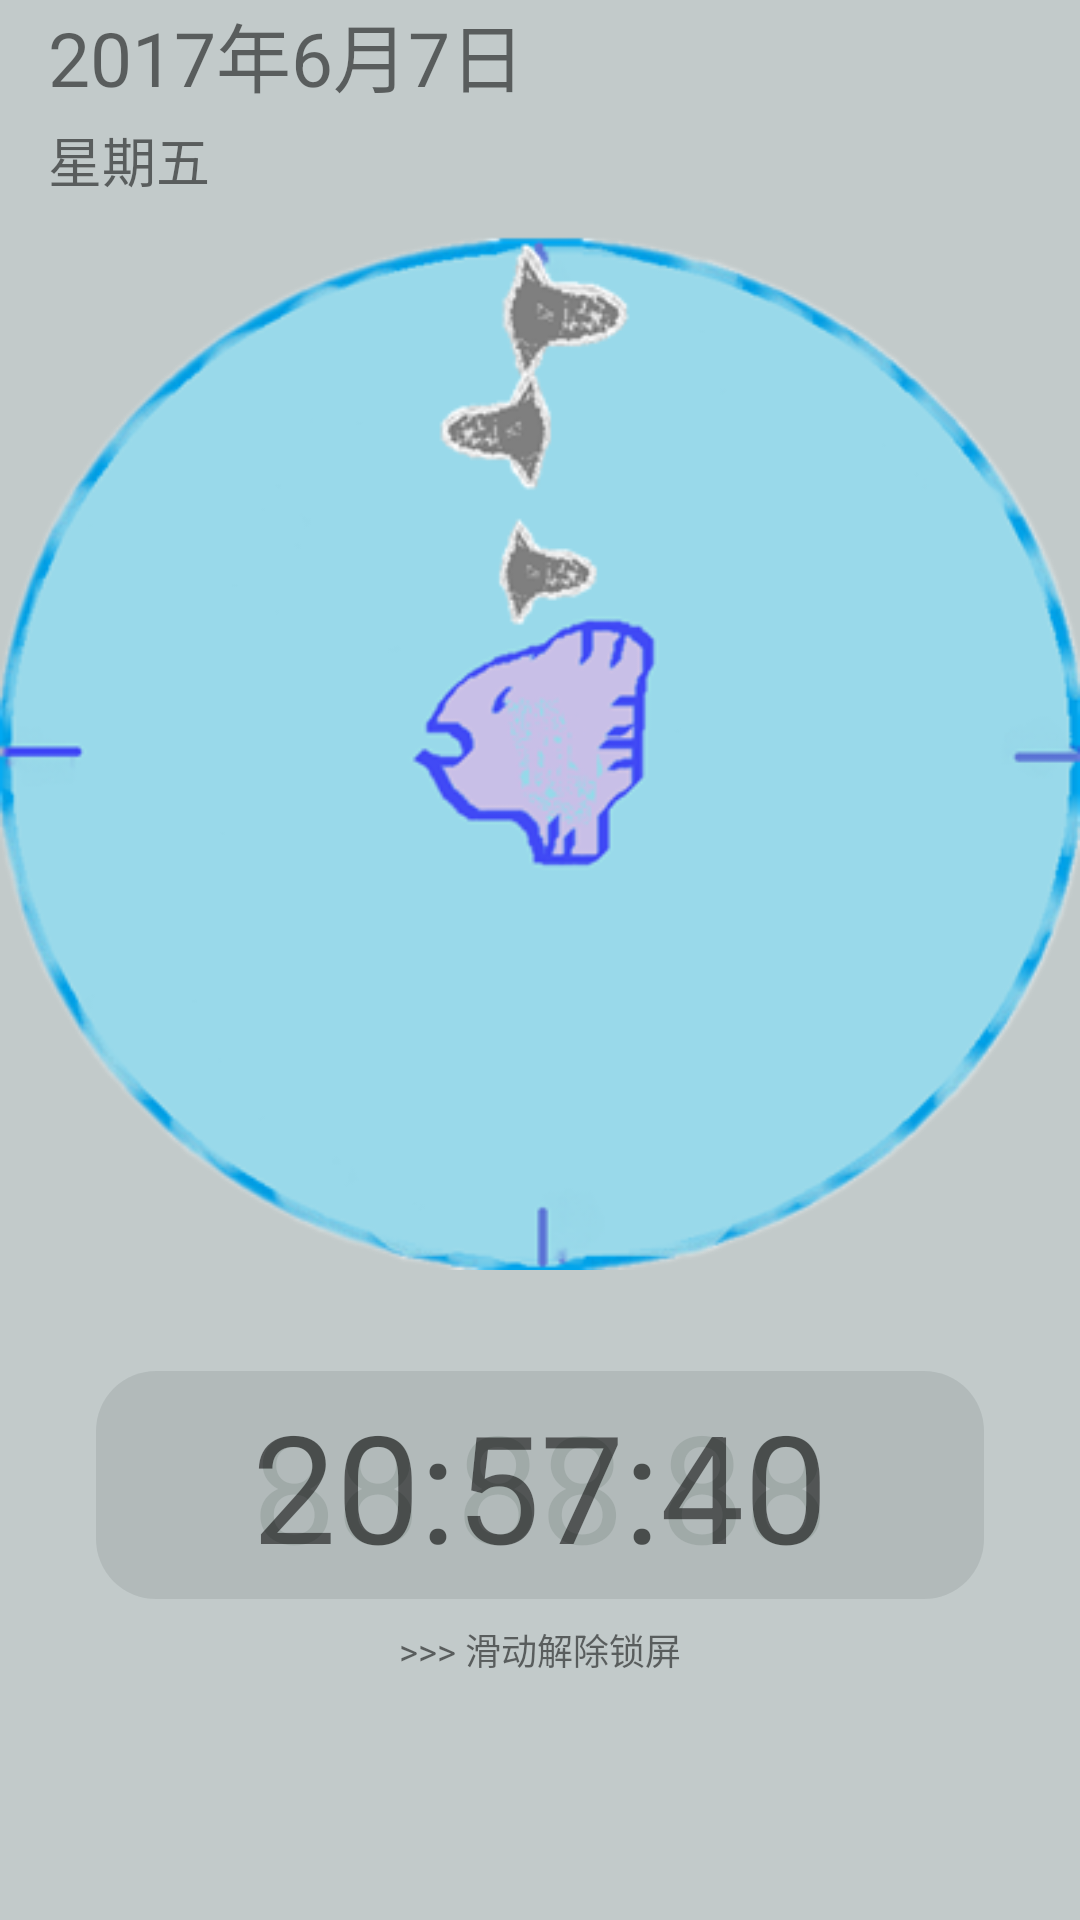

Reconstruct the res/layout file that produces this screen, plus the resources it refers to.
<!-- AndroidManifest.xml: activity theme myTransparent2 -->
<!-- res/layout/activity_alarm_form.xml -->
<?xml version="1.0" encoding="utf-8"?>
<LinearLayout
    xmlns:android="http://schemas.android.com/apk/res/android"
    xmlns:tools="http://schemas.android.com/tools"
    android:layout_width="match_parent"
    android:layout_height="match_parent"
    android:id="@+id/activity_alarm_form"
    android:paddingBottom="16dp"
    android:paddingLeft="0dp"
    android:paddingRight="0dp"
    android:orientation="vertical"
    android:paddingTop="@dimen/activity_vertical_margin"
    tools:context="com.mola.molamolaclock.ClockFragment"
    >

    <LinearLayout
        android:layout_width="match_parent"
        android:layout_height="70dp"
        android:layout_marginLeft="16dp"
        android:layout_marginRight="16dp"
        android:orientation="vertical">
        <TextView
            android:layout_width="match_parent"
            android:layout_height="wrap_content"
            android:layout_weight="1"
            android:textSize="25dp"
            android:id="@+id/yearAndMonthAlarm"
            android:text="2017年6月7日"/>
        <LinearLayout
            android:layout_width="match_parent"
            android:layout_height="wrap_content"
            android:layout_weight="1">
            <TextView
                android:layout_width="wrap_content"
                android:layout_height="match_parent"
                android:textSize="18dp"
                android:text="星期五"
                android:id="@+id/dayAlarm"
                android:layout_weight="1"/>
            <TextView
                android:layout_width="wrap_content"
                android:layout_height="match_parent"
                android:textAlignment="textEnd"
                android:id="@+id/tixing"
                android:layout_weight="5"/>
        </LinearLayout>

    </LinearLayout>

    <FrameLayout
        android:layout_width="wrap_content"
        android:layout_gravity="center"
        android:layout_height="360dp"
        >
        <ImageView
            android:layout_width="wrap_content"
            android:layout_height="wrap_content"
            android:layout_gravity="center"
            android:src="@drawable/clock2"
            android:id="@+id/imageViewAlarm" />
        <ImageView
            android:layout_width="wrap_content"
            android:layout_height="wrap_content"
            android:layout_gravity="center"
            android:src="@drawable/miao2"
            android:id="@+id/secondAlarm" />
        <ImageView
            android:layout_width="wrap_content"
            android:layout_height="wrap_content"
            android:layout_gravity="center"
            android:src="@drawable/min_2"
            android:id="@+id/minAlarm" />

        <ImageView
            android:layout_width="wrap_content"
            android:layout_height="wrap_content"
            android:layout_gravity="center"
            android:src="@drawable/hour2"
            android:id="@+id/hourAlarm" />
    </FrameLayout>
    <FrameLayout
        android:layout_width="300dp"
        android:layout_height="80dp"
        android:layout_marginTop="25dp"
        android:layout_gravity="center">
        <TextView
            android:layout_height="match_parent"
            android:layout_width="match_parent"
            android:text="88:88:88"
            android:textSize="50dp"
            android:background="@drawable/line"
            android:textColor="#1b05250f"
            android:gravity="center"
            android:id="@+id/deftextViewAlarm" />
        <TextView
            android:layout_height="match_parent"
            android:layout_width="match_parent"
            android:text="20:57:40"
            android:textSize="50dp"
            android:background="#00000000"
            android:gravity="center"
            android:id="@+id/textViewAlarm" />
    </FrameLayout>
    <LinearLayout
        android:layout_width="300dp"
        android:layout_height="30dp"
        android:layout_gravity="center"
        android:orientation="vertical">

        <TextView
            android:layout_height="18dp"
            android:layout_width="match_parent"
            android:text=">>> 滑动解除锁屏"
            android:textSize="12dp"
            android:gravity="center"
            android:layout_weight="1"
             />
    </LinearLayout>
</LinearLayout>
<!-- resources referenced by this layout -->
<resources>
  <!-- drawable clock2: png bitmap (drawable, 46369 bytes) -->
  <!-- drawable hour2: png bitmap (drawable, 2997 bytes) -->
  <!-- drawable line (drawable) -->
  <?xml version="1.0" encoding="utf-8"?>
  <shape xmlns:android="http://schemas.android.com/apk/res/android">
      <solid android:color="#160f1e20" />
      <corners android:radius="20dip"/>
      <stroke
          android:width="4dip"
          android:color="#002bb1b1" />
  </shape>
  <!-- drawable miao2: png bitmap (drawable, 3837 bytes) -->
  <!-- drawable min_2: png bitmap (drawable, 3519 bytes) -->
  <style name="myTransparent2" parent="Theme.AppCompat.Light.DarkActionBar">
          <item name="colorPrimary">@color/colorPrimary</item>
          <item name="colorPrimaryDark">@color/colorPrimaryDark</item>
          <item name="colorAccent">@color/colorPrimary</item>
          <item name="android:windowBackground">@color/translucent_background2</item>
          <item name="android:windowIsTranslucent">true</item>
          <item name="android:windowNoTitle">true</item>
      </style>
  <color name="colorPrimary">#6996ea</color>
  <color name="colorPrimaryDark">#303F9F</color>
  <color name="translucent_background2">#eebec7c7</color>
</resources>
